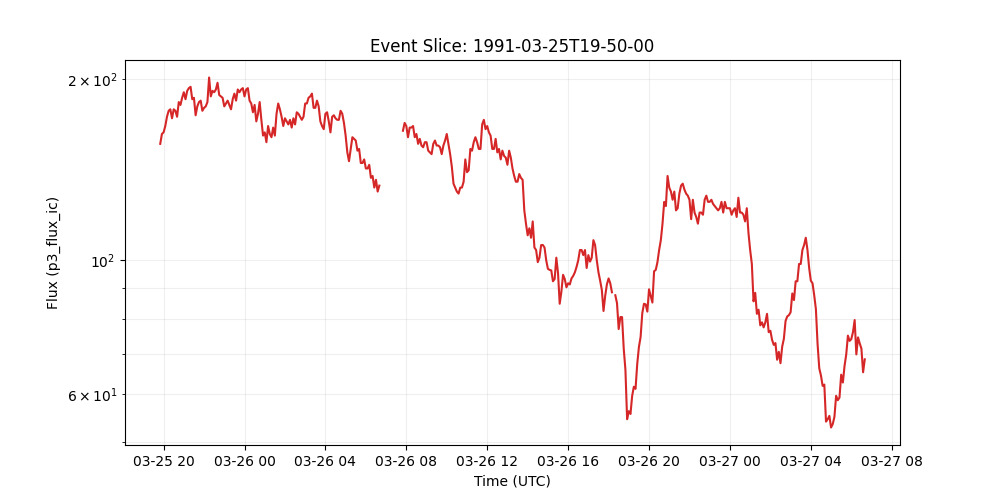

The file beside this chart, header and first rows:
time_tag, p3_flux_ic
1991-03-25 19:50:00, 156.0
1991-03-25 19:55:00, 162.0
1991-03-25 20:00:00, 163.0
1991-03-25 20:05:00, 167.0
1991-03-25 20:10:00, 173.0
1991-03-25 20:15:00, 177.0
1991-03-25 20:20:00, 178.0
1991-03-25 20:25:00, 172.0
1991-03-25 20:30:00, 178.0
1991-03-25 20:35:00, 177.0
1991-03-25 20:40:00, 173.0
1991-03-25 20:45:00, 183.0
1991-03-25 20:50:00, 181.0
1991-03-25 20:55:00, 186.0
1991-03-25 21:00:00, 190.0
1991-03-25 21:05:00, 185.0
1991-03-25 21:10:00, 191.0
1991-03-25 21:15:00, 193.0
1991-03-25 21:20:00, 194.0
1991-03-25 21:25:00, 185.0
1991-03-25 21:30:00, 186.0
1991-03-25 21:35:00, 174.0
1991-03-25 21:40:00, 180.0
1991-03-25 21:45:00, 183.0
1991-03-25 21:50:00, 184.0
1991-03-25 21:55:00, 177.0
1991-03-25 22:00:00, 179.0
1991-03-25 22:05:00, 180.0
1991-03-25 22:10:00, 183.0
1991-03-25 22:15:00, 201.0
1991-03-25 22:20:00, 187.0
1991-03-25 22:25:00, 191.0
1991-03-25 22:30:00, 190.0
1991-03-25 22:35:00, 192.0
1991-03-25 22:40:00, 197.0
1991-03-25 22:45:00, 188.0
1991-03-25 22:50:00, 187.0
1991-03-25 22:55:00, 186.0
1991-03-25 23:00:00, 180.0
1991-03-25 23:05:00, 182.0
1991-03-25 23:10:00, 184.0
1991-03-25 23:15:00, 181.0
1991-03-25 23:20:00, 178.0
1991-03-25 23:25:00, 185.0
1991-03-25 23:30:00, 189.0
1991-03-25 23:35:00, 184.0
1991-03-25 23:40:00, 192.0
1991-03-25 23:45:00, 190.0
1991-03-25 23:50:00, 192.0
1991-03-25 23:55:00, 193.0
1991-03-26 00:00:00, 187.0
1991-03-26 00:05:00, 192.0
1991-03-26 00:10:00, 193.0
1991-03-26 00:15:00, 184.0
1991-03-26 00:20:00, 182.0
1991-03-26 00:25:00, 176.0
1991-03-26 00:30:00, 181.0
1991-03-26 00:35:00, 170.0
1991-03-26 00:40:00, 175.0
1991-03-26 00:45:00, 183.0
... 360 more rows
